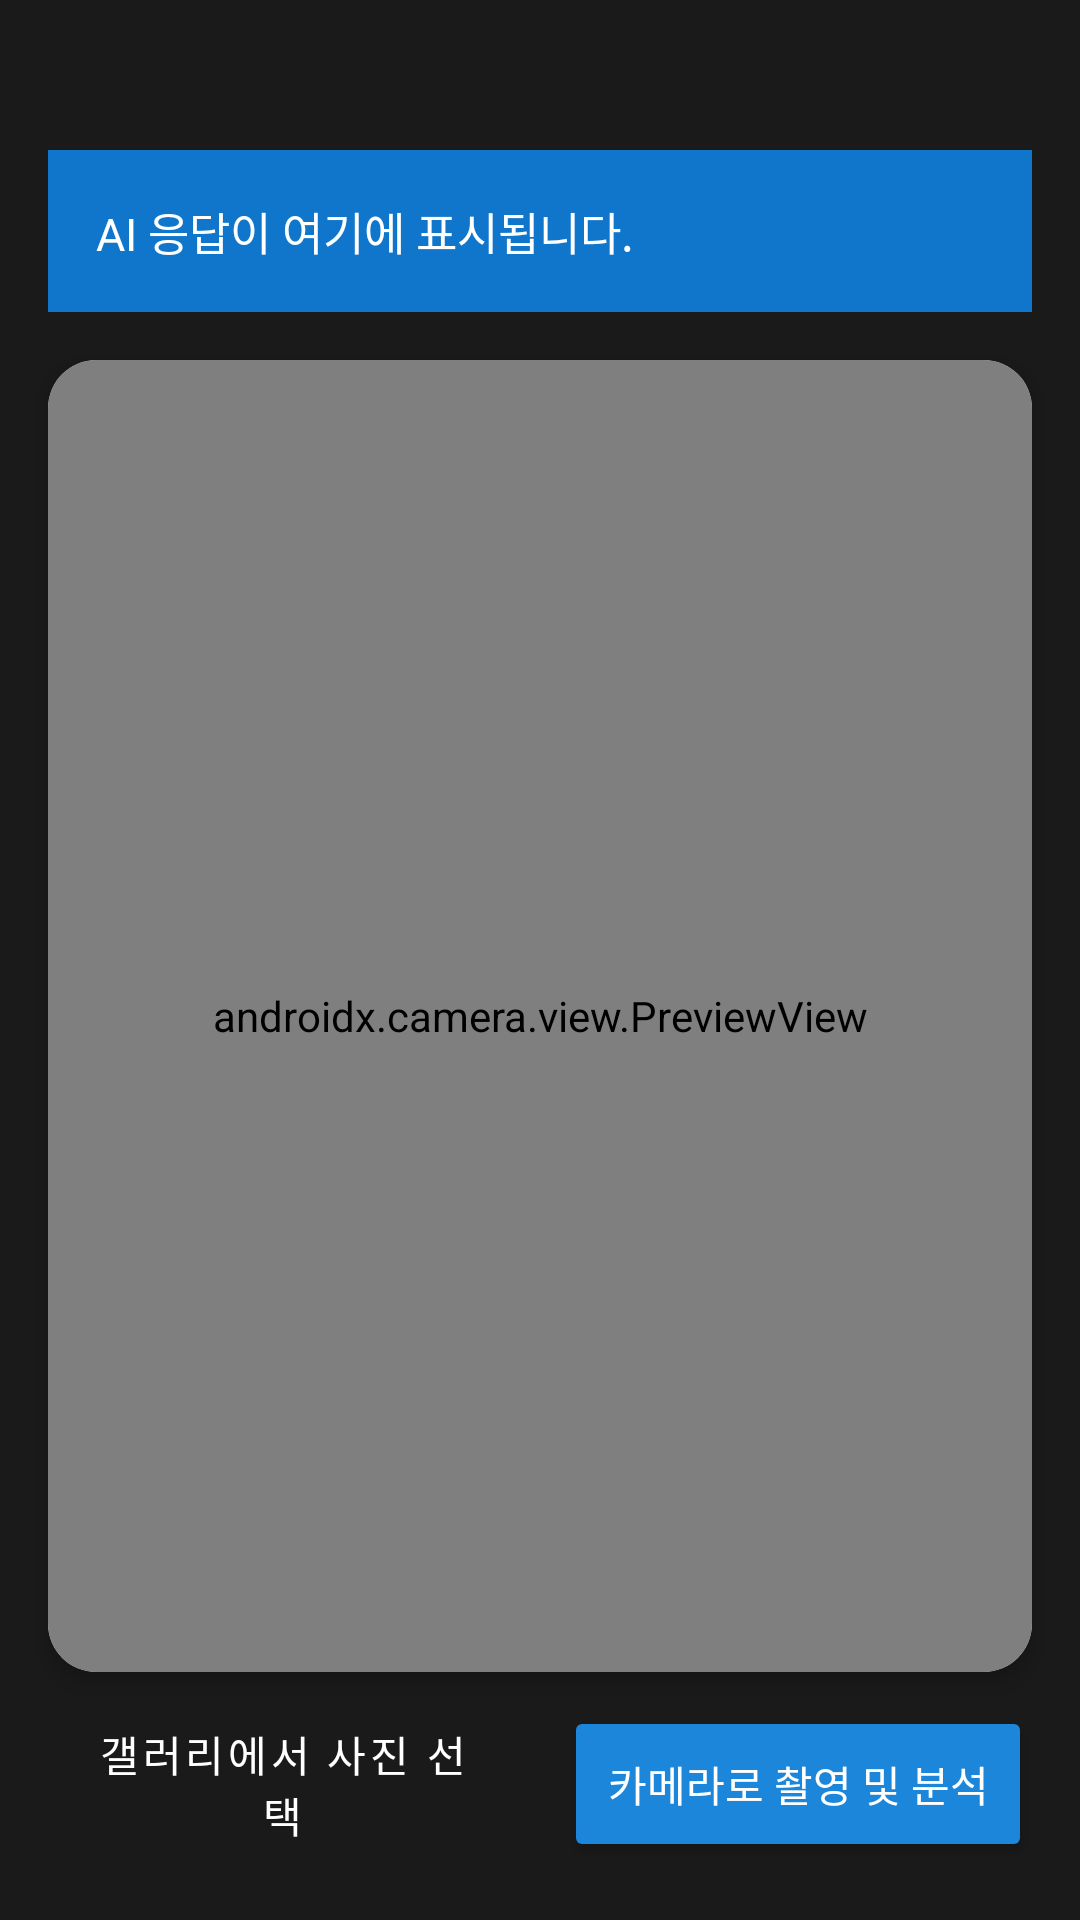

Android layout source for this screen:
<!-- AndroidManifest.xml: application theme Theme.AIVYNavigator -->
<!-- res/layout/activity_camera.xml -->
<?xml version="1.0" encoding="utf-8"?>
<androidx.constraintlayout.widget.ConstraintLayout
    xmlns:android="http://schemas.android.com/apk/res/android"
    xmlns:app="http://schemas.android.com/apk/res-auto"
    android:layout_width="match_parent"
    android:layout_height="match_parent"
    android:background="#1A1A1A">

    
    <TextView
        android:id="@+id/tvAiResponse"
        android:layout_width="match_parent"
        android:layout_height="wrap_content"
        android:layout_marginTop="50dp"
        android:layout_marginRight="16dp"
        android:layout_marginLeft="16dp"
        android:background="#0F76CC"
        android:padding="16dp"
        android:text="AI 응답이 여기에 표시됩니다."
        android:textColor="@android:color/white"
        android:textSize="15sp"
        app:layout_constraintTop_toTopOf="parent" />

    
    <androidx.cardview.widget.CardView
        android:id="@+id/cameraCard"
        android:layout_width="0dp"
        android:layout_height="0dp"
        android:layout_margin="16dp"
        app:cardCornerRadius="16dp"
        app:cardElevation="4dp"
        app:layout_constraintTop_toBottomOf="@id/tvAiResponse"
        app:layout_constraintStart_toStartOf="parent"
        app:layout_constraintEnd_toEndOf="parent"
        app:layout_constraintDimensionRatio="3:4">

        <FrameLayout
            android:layout_width="match_parent"
            android:layout_height="match_parent">

            <androidx.camera.view.PreviewView
                android:id="@+id/viewFinder"
                android:layout_width="match_parent"
                android:layout_height="match_parent" />

            <ImageView
                android:id="@+id/ivSelectedImage"
                android:layout_width="match_parent"
                android:layout_height="match_parent"
                android:scaleType="centerCrop"
                android:visibility="gone" />
        </FrameLayout>

    </androidx.cardview.widget.CardView>

    
    <ProgressBar
        android:id="@+id/progressBarAI"
        android:layout_width="wrap_content"
        android:layout_height="wrap_content"
        android:visibility="gone"
        app:layout_constraintTop_toTopOf="@id/cameraCard"
        app:layout_constraintBottom_toBottomOf="@id/cameraCard"
        app:layout_constraintStart_toStartOf="parent"
        app:layout_constraintEnd_toEndOf="parent" />

    
    <LinearLayout
        android:layout_width="match_parent"
        android:layout_height="wrap_content"
        android:layout_marginHorizontal="16dp"
        android:layout_marginTop="16dp"
        android:layout_marginBottom="24dp"
        android:orientation="vertical"
        android:gravity="center_horizontal"
        app:layout_constraintTop_toBottomOf="@id/cameraCard"
        app:layout_constraintBottom_toBottomOf="parent">

        
        <LinearLayout
            android:layout_width="match_parent"
            android:layout_height="wrap_content"
            android:orientation="horizontal"
            android:gravity="center">

            
            <Button
                android:id="@+id/btnPickGallery"
                style="?attr/materialButtonOutlinedStyle"
                android:layout_width="0dp"
                android:layout_height="52dp"
                android:layout_weight="1"
                android:layout_marginEnd="8dp"
                android:text="갤러리에서 사진 선택"
                android:textSize="14sp"
                android:textColor="#FFFFFF"
                app:strokeColor="#555555"
                app:cornerRadius="12dp"/>

            
            <Button
                android:id="@+id/btnCaptureAndSend"
                android:layout_width="0dp"
                android:layout_height="52dp"
                android:layout_weight="1"
                android:layout_marginStart="8dp"
                android:backgroundTint="#1C86DB"
                android:text="카메라로 촬영 및 분석"
                android:textSize="14sp"
                android:textColor="@android:color/white"
                app:cornerRadius="12dp" />
        </LinearLayout>

        
        <Button
            android:id="@+id/btnAnalyzeGallery"
            android:layout_width="match_parent"
            android:layout_height="52dp"
            android:layout_marginTop="8dp"
            android:backgroundTint="#4CAF50"
            android:text="선택한 사진으로 AI 분석"
            android:textColor="@android:color/white"
            android:visibility="gone"
            app:cornerRadius="12dp" />
    </LinearLayout>

</androidx.constraintlayout.widget.ConstraintLayout>
<!-- resources referenced by this layout -->
<resources>
  <style name="Theme.AIVYNavigator" parent="Theme.MaterialComponents.Light.NoActionBar" />
</resources>
